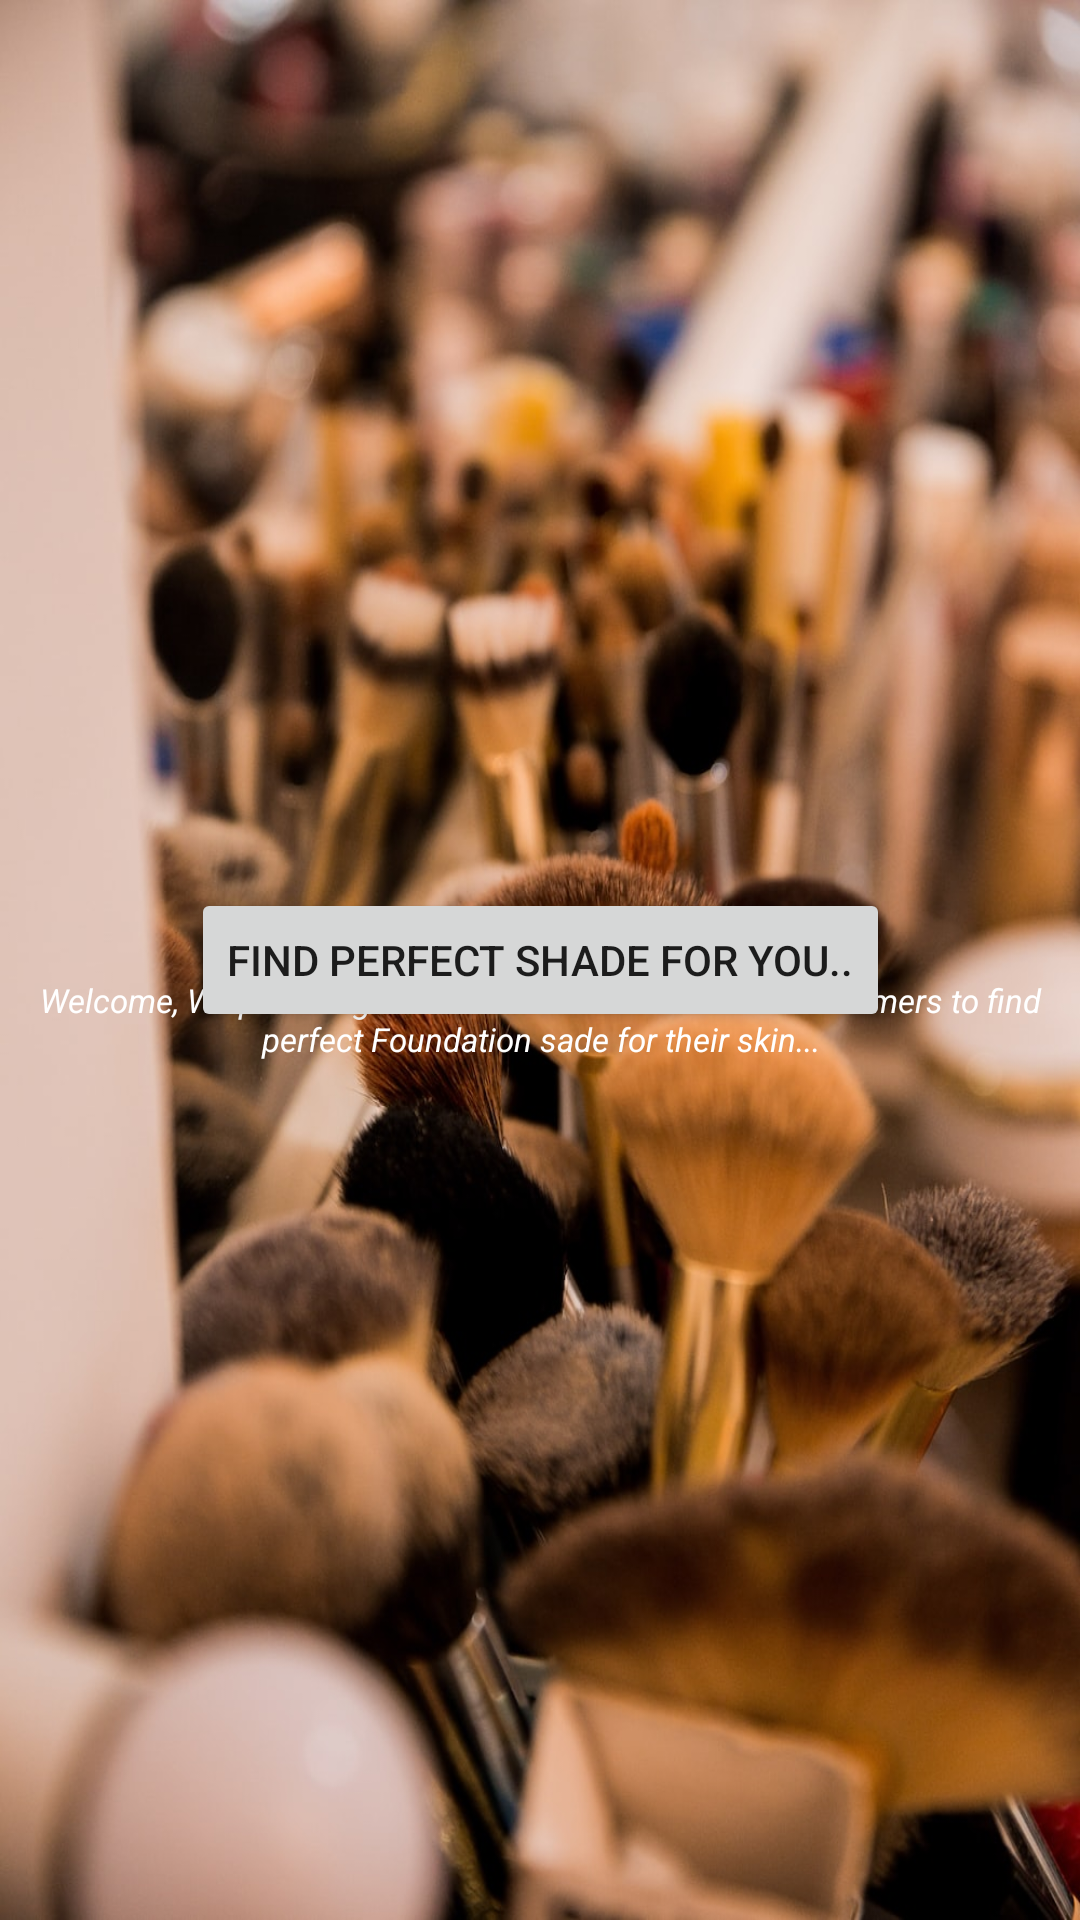

Reconstruct the res/layout file that produces this screen, plus the resources it refers to.
<!-- AndroidManifest.xml: application theme Theme.You -->
<!-- res/layout/activity_unity_aractivity.xml -->
<?xml version="1.0" encoding="utf-8"?>
<androidx.constraintlayout.widget.ConstraintLayout xmlns:android="http://schemas.android.com/apk/res/android"
    xmlns:app="http://schemas.android.com/apk/res-auto"
    xmlns:tools="http://schemas.android.com/tools"
    android:layout_width="match_parent"
    android:layout_height="match_parent"
    android:background="@drawable/logbacl"
    tools:context=".UnityARActivity">

    <TextView
        android:layout_width="match_parent"
        android:layout_height="100dp"
        android:layout_marginTop="290dp"
        android:text="Welcome, We providing best service for our valuable customers to find perfect Foundation sade for their skin..."
        android:textColor="@color/white"
        android:gravity="center"
        android:textStyle="italic"
        android:textSize="11sp"
        app:layout_constraintTop_toTopOf="parent"
        tools:layout_editor_absoluteX="16dp" />

    <Button
        android:id="@+id/startar"
        android:layout_width="wrap_content"
        android:layout_height="wrap_content"
        android:layout_gravity="center"
        android:text="Find Perfect Shade For You.."
        app:layout_constraintBottom_toBottomOf="parent"
        app:layout_constraintEnd_toEndOf="parent"
        app:layout_constraintStart_toStartOf="parent"
        app:layout_constraintTop_toTopOf="parent" />


</androidx.constraintlayout.widget.ConstraintLayout>
<!-- resources referenced by this layout -->
<resources>
  <color name="white">#FFFFFFFF</color>
  <!-- drawable logbacl: jpeg bitmap (drawable, 159661 bytes) -->
  <style name="Theme.You" parent="Theme.MaterialComponents.DayNight.DarkActionBar">
          
          <item name="colorPrimary">@color/purple_500</item>
          <item name="colorPrimaryVariant">@color/purple_700</item>
          <item name="colorOnPrimary">@color/white</item>
          
          <item name="colorSecondary">@color/teal_200</item>
          <item name="colorSecondaryVariant">@color/teal_700</item>
          <item name="colorOnSecondary">@color/black</item>
          
          <item name="android:statusBarColor">?attr/colorPrimaryVariant</item>
          
      </style>
  <color name="purple_500">#FF6200EE</color>
  <color name="purple_700">#FF3700B3</color>
  <color name="teal_200">#FF03DAC5</color>
  <color name="teal_700">#FF018786</color>
  <color name="black">#FF000000</color>
</resources>
